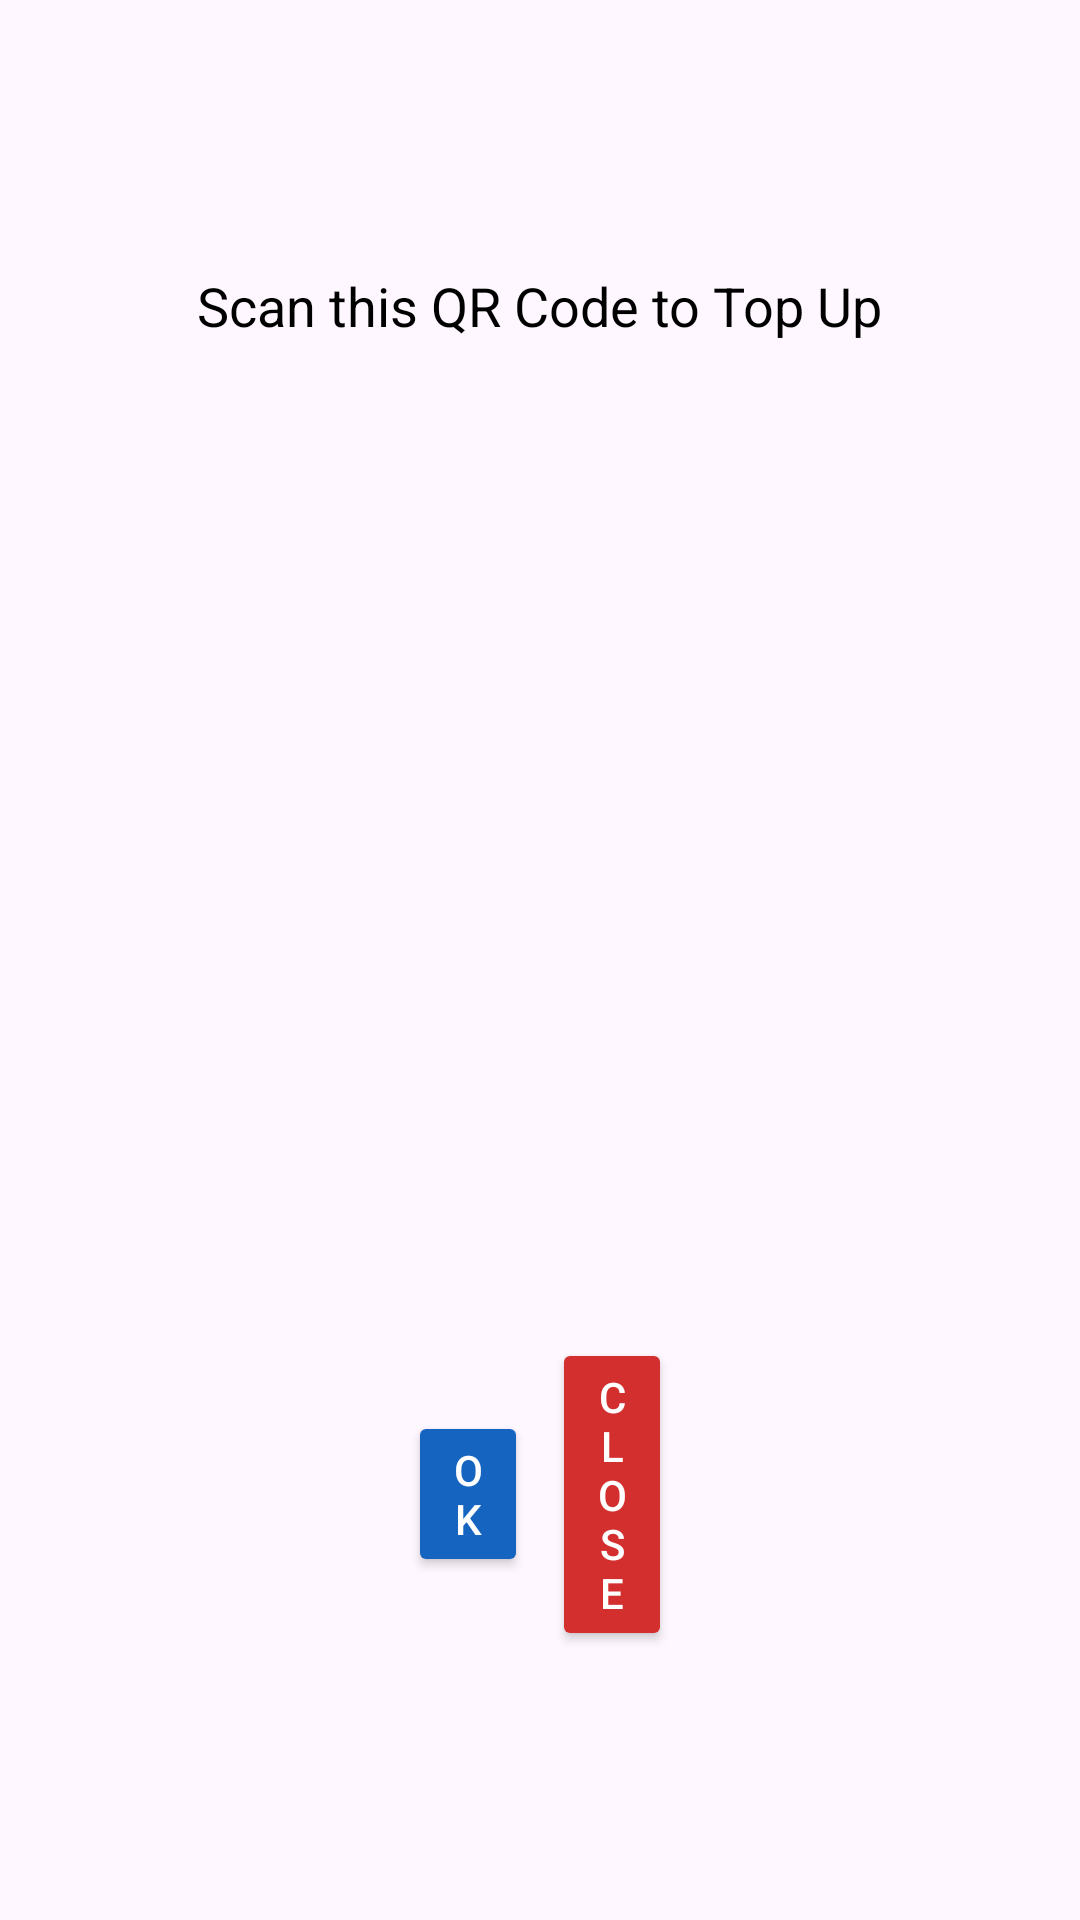

Reconstruct the res/layout file that produces this screen, plus the resources it refers to.
<!-- AndroidManifest.xml: application theme Theme.FTOPApplication -->
<!-- res/layout/layout_top_up_qr_popup.xml -->
<?xml version="1.0" encoding="utf-8"?>
<LinearLayout xmlns:android="http://schemas.android.com/apk/res/android"
    android:layout_width="match_parent"
    android:layout_height="wrap_content"
    android:orientation="vertical"
    android:padding="16dp"
    android:gravity="center">

    <TextView
        android:id="@+id/qrCodeTitle"
        android:layout_width="wrap_content"
        android:layout_height="wrap_content"
        android:text="Scan this QR Code to Top Up"
        android:textSize="18sp"
        android:textColor="@color/black"
        android:layout_gravity="center"
        android:paddingBottom="16dp" />

    <ImageView
        android:id="@+id/qrCodeImage"
        android:layout_width="300dp"
        android:layout_height="300dp"
        android:contentDescription="QR Code"
        android:layout_gravity="center" />

    <LinearLayout
        android:layout_width="match_parent"
        android:layout_height="wrap_content"
        android:orientation="horizontal"
        android:gravity="center"
        android:layout_marginTop="16dp">

        <Button
            android:id="@+id/btnOkPopup"
            android:layout_width="40dp"
            android:layout_height="wrap_content"
            android:gravity="center"
            android:text="OK"
            android:layout_marginEnd="8dp"
            android:backgroundTint="@color/blue_background"
            android:textColor="@color/white" />

        <Button
            android:id="@+id/btnClosePopup"
            android:layout_width="40dp"
            android:layout_height="wrap_content"
            android:gravity="center"
            android:text="Close"
            android:backgroundTint="@color/red"
            android:textColor="@color/white" />
    </LinearLayout>

</LinearLayout>
<!-- resources referenced by this layout -->
<resources>
  <color name="black">#FF000000</color>
  <color name="blue_background">#1565C0</color>
  <color name="red">#D32F2F</color>
  <color name="white">#FFFFFFFF</color>
  <style name="Theme.FTOPApplication" parent="Base.Theme.FTOPApplication" />
  <style name="Base.Theme.FTOPApplication" parent="Theme.Material3.DayNight.NoActionBar">
          
          
      </style>
</resources>
